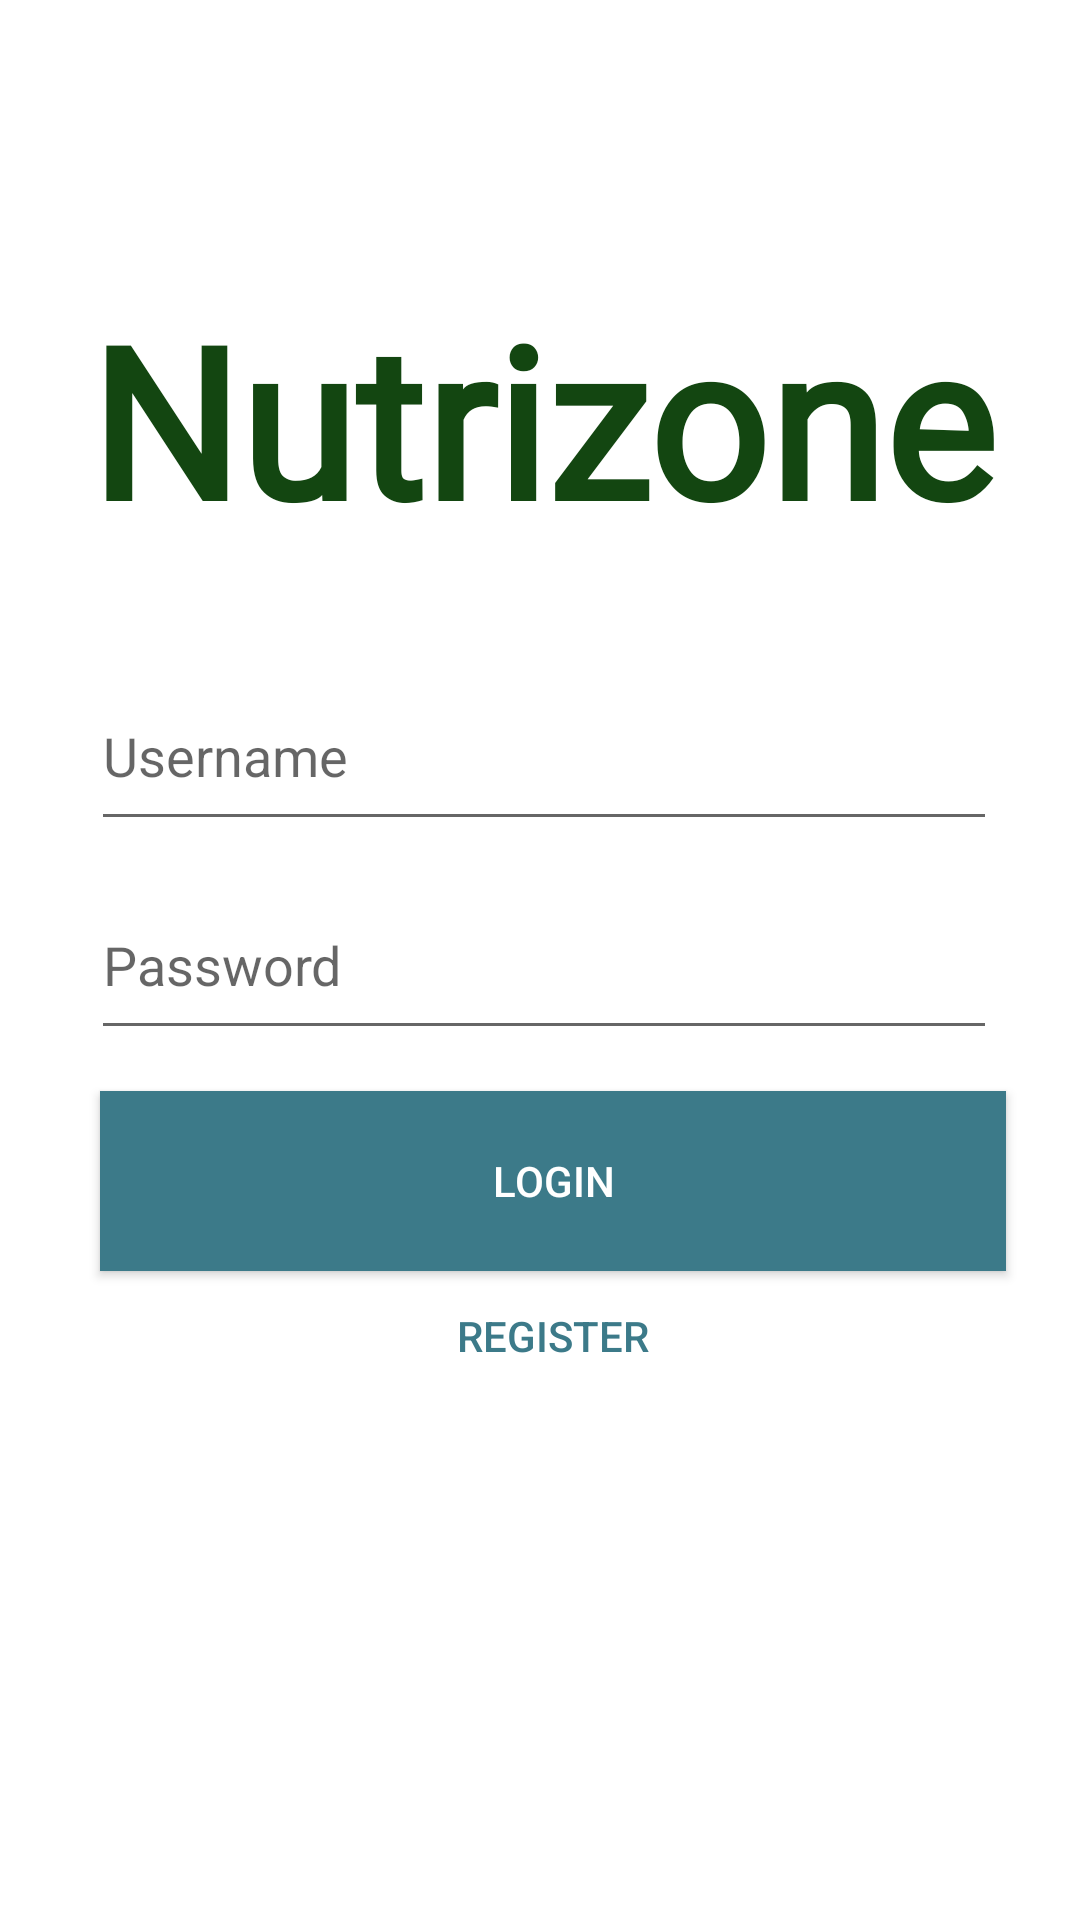

Reconstruct the res/layout file that produces this screen, plus the resources it refers to.
<!-- AndroidManifest.xml: application theme Theme.Nutrizone.NoActionBar -->
<!-- res/layout/activity_login.xml -->
<?xml version="1.0" encoding="utf-8"?>
<androidx.constraintlayout.widget.ConstraintLayout xmlns:android="http://schemas.android.com/apk/res/android"
    xmlns:app="http://schemas.android.com/apk/res-auto"
    xmlns:tools="http://schemas.android.com/tools"
    android:layout_width="match_parent"
    android:layout_height="match_parent"
    android:background="@color/pink_white"
    tools:context=".MainActivity">

    <TextView
        android:id="@+id/app_header"
        android:layout_width="wrap_content"
        android:layout_height="wrap_content"
        android:fontFamily="@font/orelega_one_regular"
        android:text="Nutrizone"
        android:textColor="@color/dark_green"
        android:textFontWeight="600"
        android:textSize="70sp"
        app:layout_constraintBottom_toBottomOf="parent"
        app:layout_constraintEnd_toEndOf="parent"
        app:layout_constraintHorizontal_bias="0.514"
        app:layout_constraintStart_toStartOf="parent"
        app:layout_constraintTop_toTopOf="parent"
        app:layout_constraintVertical_bias="0.17" />

    <EditText
        android:id="@+id/username"
        android:layout_width="302dp"
        android:layout_height="60dp"
        android:hint="@string/username"
        android:inputType="textEmailAddress"
        app:layout_constraintBottom_toBottomOf="parent"
        app:layout_constraintEnd_toEndOf="parent"
        app:layout_constraintHorizontal_bias="0.522"
        app:layout_constraintStart_toStartOf="parent"
        app:layout_constraintTop_toTopOf="parent"
        app:layout_constraintVertical_bias="0.38" />

    <Button
        android:id="@+id/register"
        android:layout_width="302dp"
        android:layout_height="60dp"
        android:background="@android:color/transparent"
        android:text="@string/register"
        android:textAllCaps="false"
        android:textColor="@color/light_green"
        app:layout_constraintBottom_toBottomOf="parent"
        app:layout_constraintEnd_toEndOf="parent"
        app:layout_constraintHorizontal_bias="0.577"
        app:layout_constraintStart_toStartOf="parent"
        app:layout_constraintTop_toTopOf="parent"
        app:layout_constraintVertical_bias="0.716" />

    <EditText
        android:id="@+id/password"
        android:layout_width="302dp"
        android:layout_height="60dp"
        android:hint="@string/password"
        android:inputType="textPassword"
        app:layout_constraintBottom_toBottomOf="parent"
        app:layout_constraintEnd_toEndOf="parent"
        app:layout_constraintHorizontal_bias="0.522"
        app:layout_constraintStart_toStartOf="parent"
        app:layout_constraintTop_toTopOf="parent" />

    <Button
        android:id="@+id/login"
        android:layout_width="302dp"
        android:layout_height="60dp"
        android:background="@color/light_green"
        android:text="@string/login"
        android:textColor="@color/pink_white"
        app:layout_constraintBottom_toBottomOf="parent"
        app:layout_constraintEnd_toEndOf="parent"
        app:layout_constraintHorizontal_bias="0.577"
        app:layout_constraintStart_toStartOf="parent"
        app:layout_constraintTop_toTopOf="parent"
        app:layout_constraintVertical_bias="0.627" />


</androidx.constraintlayout.widget.ConstraintLayout>
<!-- resources referenced by this layout -->
<resources>
  <color name="dark_green">#134611</color>
  <color name="light_green">#3c7a89</color>
  <color name="pink_white">#FFF</color>
  <string name="login">LOGIN</string>
  <string name="password">Password</string>
  <string name="register">REGISTER</string>
  <string name="username">Username</string>
  <style name="Theme.Nutrizone.NoActionBar">
          <item name="windowActionBar">false</item>
          <item name="windowNoTitle">true</item>
      </style>
</resources>
